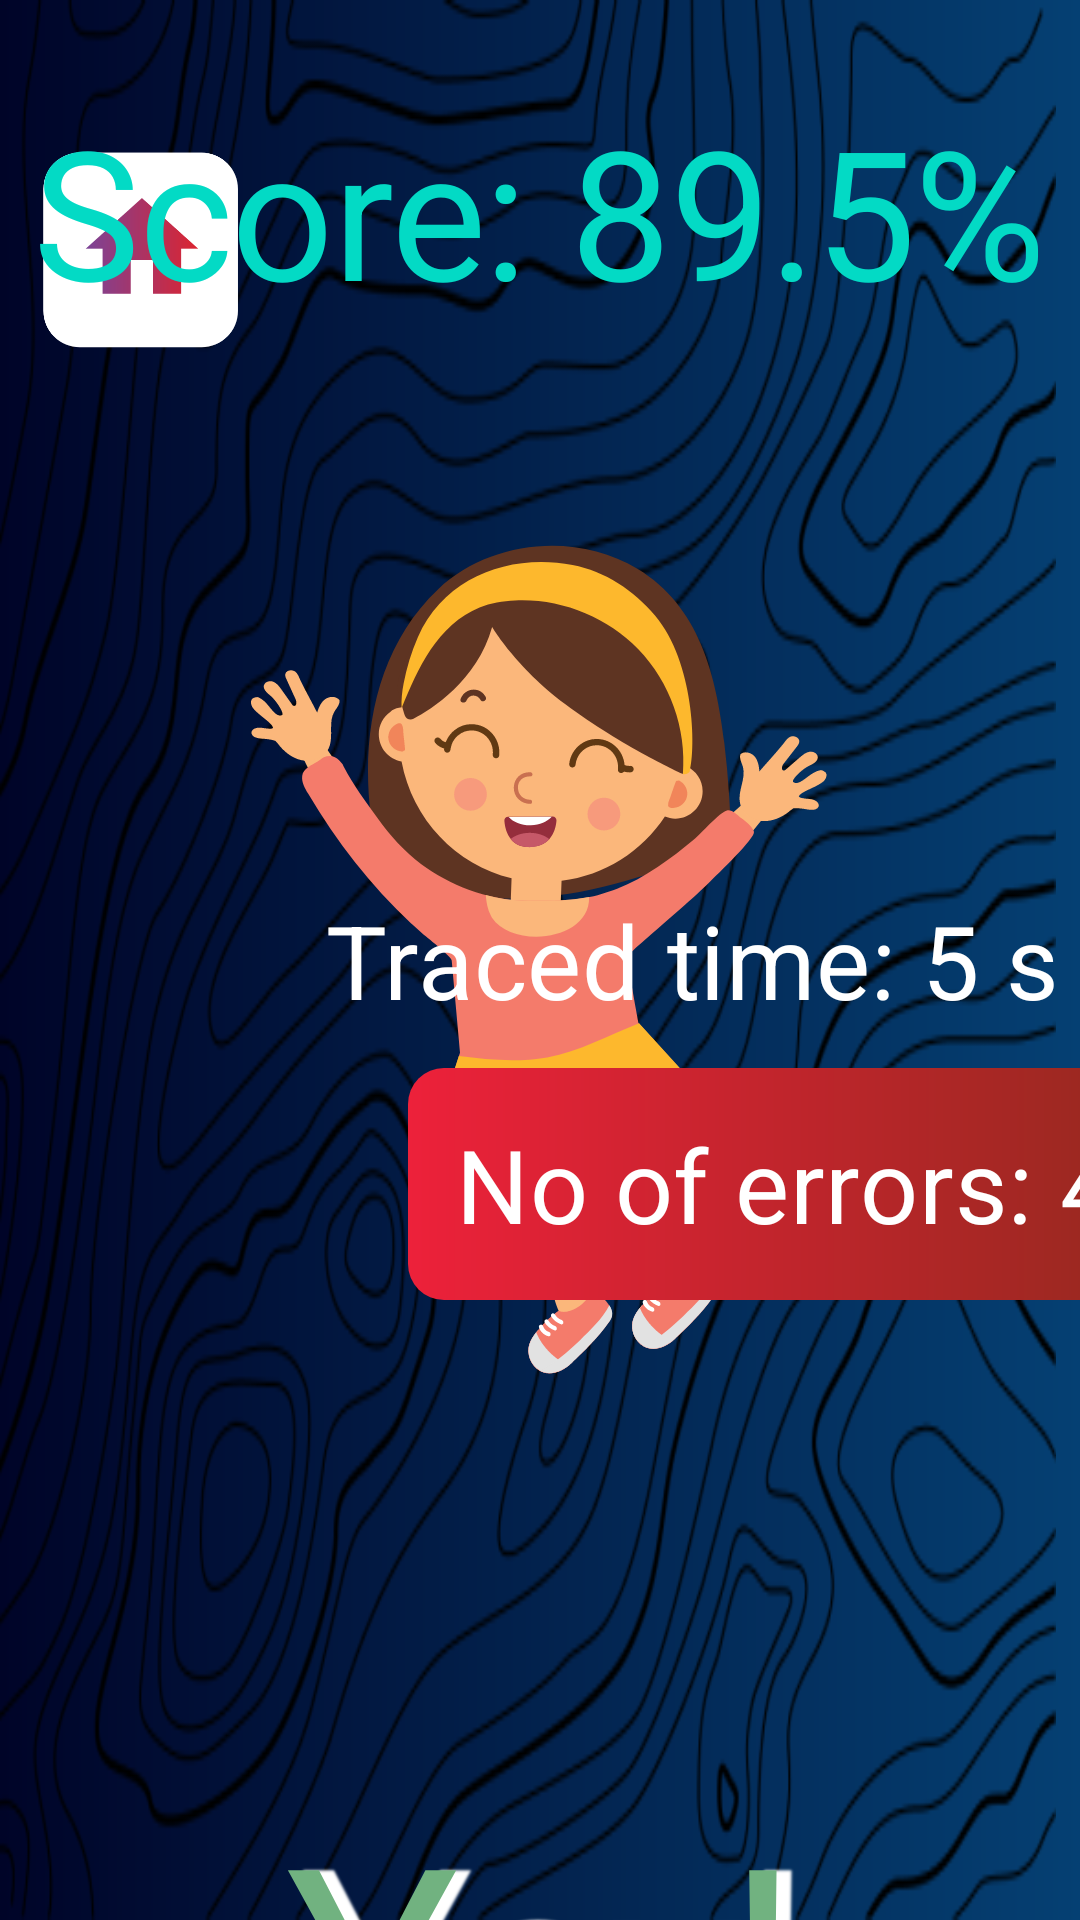

Layout XML and referenced resources for this Android screen:
<!-- AndroidManifest.xml: application theme Theme.UI_CharachterAnalyser -->
<!-- res/layout/activity_result_screen.xml -->
<?xml version="1.0" encoding="utf-8"?>
<androidx.constraintlayout.widget.ConstraintLayout 
    xmlns:android="http://schemas.android.com/apk/res/android"
    xmlns:app="http://schemas.android.com/apk/res-auto"
    xmlns:tools="http://schemas.android.com/tools"
    android:layout_width="match_parent"
    android:layout_height="match_parent"
    tools:context=".SuccessScreen"
    android:background="@drawable/bg_gradient"
    >

    <ImageView
        android:id="@+id/imageView6"
        android:layout_width="match_parent"
        android:layout_height="match_parent"
        android:layout_marginEnd="8dp"

        android:scaleType="fitXY"
        app:layout_constraintBottom_toBottomOf="parent"
        app:layout_constraintEnd_toEndOf="parent"
        app:layout_constraintTop_toTopOf="parent"
        app:layout_constraintVertical_bias="0.0"
        app:srcCompat="@drawable/mainbg"
        android:layout_marginRight="8dp" />

    <ImageView
        android:id="@+id/imageView7"
        android:layout_width="193dp"
        android:layout_height="280dp"
        app:layout_constraintBottom_toBottomOf="parent"
        app:layout_constraintEnd_toEndOf="parent"
        app:layout_constraintStart_toStartOf="parent"
        app:layout_constraintTop_toTopOf="parent"
        app:srcCompat="@drawable/ic_happy_girl"
        app:layout_constraintCircleRadius="24dp"
        tools:ignore="VectorDrawableCompat" />

    <ImageButton
        android:id="@+id/homeButton"
        android:layout_width="87dp"
        android:layout_height="81dp"
        android:scaleType="fitCenter"
        app:layout_constraintBottom_toBottomOf="parent"
        app:layout_constraintEnd_toEndOf="parent"
        app:layout_constraintHorizontal_bias="0.025"
        app:layout_constraintStart_toStartOf="parent"
        app:layout_constraintTop_toTopOf="parent"
        app:layout_constraintVertical_bias="0.083"
        app:srcCompat="@drawable/ic_homebutton"
        android:background="@android:color/transparent"
        tools:ignore="VectorDrawableCompat" />

    <com.google.android.material.textview.MaterialTextView
        android:id="@+id/scoreTextView"
        android:layout_width="wrap_content"
        android:layout_height="wrap_content"
        android:text="Score: 89.5%"
        android:textAppearance="@style/TextAppearance.MaterialComponents.Headline2"
        android:textColor="@color/teal_200"
        app:layout_constraintBottom_toTopOf="@+id/imageView7"
        app:layout_constraintEnd_toEndOf="parent"
        app:layout_constraintStart_toStartOf="parent"
        app:layout_constraintTop_toTopOf="parent"
        app:layout_constraintVertical_bias="0.3" />

    <com.google.android.material.textview.MaterialTextView
        android:id="@+id/timeTaken"
        android:layout_width="wrap_content"
        android:layout_height="wrap_content"
        android:text=" Traced time: 5 s"
        android:textAppearance="@style/TextAppearance.MaterialComponents.Headline4"
        android:textColor="@color/white"
        app:layout_constraintBottom_toBottomOf="parent"
        app:layout_constraintEnd_toEndOf="parent"
        app:layout_constraintHorizontal_bias="0.937"
        app:layout_constraintStart_toStartOf="parent"
        app:layout_constraintTop_toTopOf="parent" />
    <com.google.android.material.textview.MaterialTextView
        android:id="@+id/speed"
        android:layout_width="wrap_content"
        android:layout_height="wrap_content"
        android:text="Speed"
        android:textAppearance="@style/TextAppearance.MaterialComponents.Headline4"
        android:textColor="@color/white"
        app:layout_constraintBottom_toBottomOf="parent"
        app:layout_constraintEnd_toEndOf="parent"
        app:layout_constraintHorizontal_bias="0.937"
        app:layout_constraintVertical_bias="0.6"
        app:layout_constraintStart_toStartOf="parent"
        app:layout_constraintTop_toTopOf="parent" />
    <com.google.android.material.textview.MaterialTextView
        android:layout_width="wrap_content"
        android:layout_height="wrap_content"
        android:layout_marginStart="136dp"
        android:layout_marginTop="356dp"
        android:background="@drawable/error_gradient"
        android:foreground="?attr/selectableItemBackground"
        android:paddingLeft="16dp"
        android:paddingTop="16dp"
        android:paddingRight="16dp"
        android:id="@+id/numberOfErrors"
        android:paddingBottom="16dp"
        android:text="No of errors: 4"
        android:textAppearance="@style/TextAppearance.MaterialComponents.Headline4"
        android:textColor="@color/white"
        app:layout_constraintBottom_toTopOf="@+id/guideline4"
        app:layout_constraintEnd_toStartOf="@+id/guideline6"
        app:layout_constraintStart_toStartOf="parent"
        app:layout_constraintTop_toTopOf="parent"
        android:layout_marginLeft="136dp">

    </com.google.android.material.textview.MaterialTextView>

    <com.google.android.material.textview.MaterialTextView
        android:id="@+id/textViewEx"
        android:layout_width="wrap_content"
        android:layout_height="wrap_content"
        android:layout_marginTop="590dp"
        android:shadowColor="#FFFFFF"
        android:shadowDx="15"
        android:shadowDy="0"
        android:shadowRadius="1.6"
        android:text="Yay!"
        android:textAppearance="@style/TextAppearance.MaterialComponents.Headline1"
        android:textColor="#71B280"
        app:layout_constraintEnd_toEndOf="parent"
        app:layout_constraintHorizontal_bias="0.506"
        app:layout_constraintStart_toStartOf="parent"
        app:layout_constraintTop_toTopOf="@+id/imageView6" />

<ListView
    android:layout_width="0dp"
    android:layout_height="0dp"
    android:id="@+id/errorList"
    app:layout_constraintStart_toEndOf="@id/homeButton"
    app:layout_constraintEnd_toStartOf="@id/scoreTextView"
    app:layout_constraintTop_toBottomOf="@+id/homeButton"
    app:layout_constraintBottom_toBottomOf="parent"
    android:visibility="invisible"
    android:layout_marginStart="18dp"
    android:layout_marginLeft="18dp"
    android:layout_marginTop="8dp"
/>
</androidx.constraintlayout.widget.ConstraintLayout>
<!-- resources referenced by this layout -->
<resources>
  <color name="teal_200">#FF03DAC5</color>
  <color name="white">#FFFFFFFF</color>
  <!-- drawable bg_gradient (drawable) -->
  <?xml version="1.0" encoding="utf-8"?>
  <shape xmlns:android="http://schemas.android.com/apk/res/android">
   <gradient
       android:startColor="#000428"
       android:endColor="#054073"
       android:angle="360"
       />
  
  </shape>
  <!-- drawable error_gradient (drawable) -->
  <?xml version="1.0" encoding="utf-8"?>
  <shape xmlns:android="http://schemas.android.com/apk/res/android">
   <gradient
       android:startColor="#ED213A"
       android:endColor="#93291E"
       android:angle="360"
       />
   <corners android:radius="12dp" />
  
  
  </shape>
  <!-- drawable ic_happy_girl: vector/xml drawable (drawable, 18539 chars, omitted) -->
  <!-- drawable ic_homebutton (drawable) -->
  <vector xmlns:android="http://schemas.android.com/apk/res/android"
      xmlns:aapt="http://schemas.android.com/aapt"
      android:width="40dp"
      android:height="40dp"
      android:viewportWidth="40"
      android:viewportHeight="40">
    <path
        android:pathData="M8.3394,2.2382L28.4169,2.2382A5.9805,5.9805 0,0 1,34.3974 8.2187L34.3974,28.2961A5.9805,5.9805 0,0 1,28.4169 34.2767L8.3394,34.2767A5.9805,5.9805 0,0 1,2.3589 28.2961L2.3589,8.2187A5.9805,5.9805 0,0 1,8.3394 2.2382z"
        android:fillColor="#ffffff"/>
    <path
        android:pathData="M16.7406,25.4483V19.895H20.4429V25.4483H25.0706V18.0439H27.8473L18.5917,9.7139L9.3362,18.0439H12.1129V25.4483H16.7406Z">
      <aapt:attr name="android:fillColor">
        <gradient 
            android:startY="17.5811"
            android:startX="9.33618"
            android:endY="17.5811"
            android:endX="27.8473"
            android:type="linear">
          <item android:offset="0" android:color="#FF7B4397"/>
          <item android:offset="1" android:color="#FFDC2430"/>
        </gradient>
      </aapt:attr>
    </path>
  </vector>
  <!-- drawable mainbg: png bitmap (drawable, 109501 bytes) -->
  <style name="Theme.UI_CharachterAnalyser" parent="Theme.MaterialComponents.Light">
          
          <item name="colorPrimary">@color/purple_500</item>
          <item name="colorPrimaryVariant">@color/dark</item>
          <item name="colorOnPrimary">@color/white</item>
          
          <item name="colorSecondary">@color/teal_200</item>
          <item name="colorSecondaryVariant">@color/teal_700</item>
          <item name="colorOnSecondary">@color/black</item>
          
          <item name="android:statusBarColor" tools:targetApi="l">?attr/colorPrimaryVariant</item>
          
          <item name="fontFamily">@font/poppins</item>
      </style>
  <color name="purple_500">#FF6200EE</color>
  <color name="dark">#000428</color>
  <color name="teal_700">#FF018786</color>
  <color name="black">#FF000000</color>
</resources>
